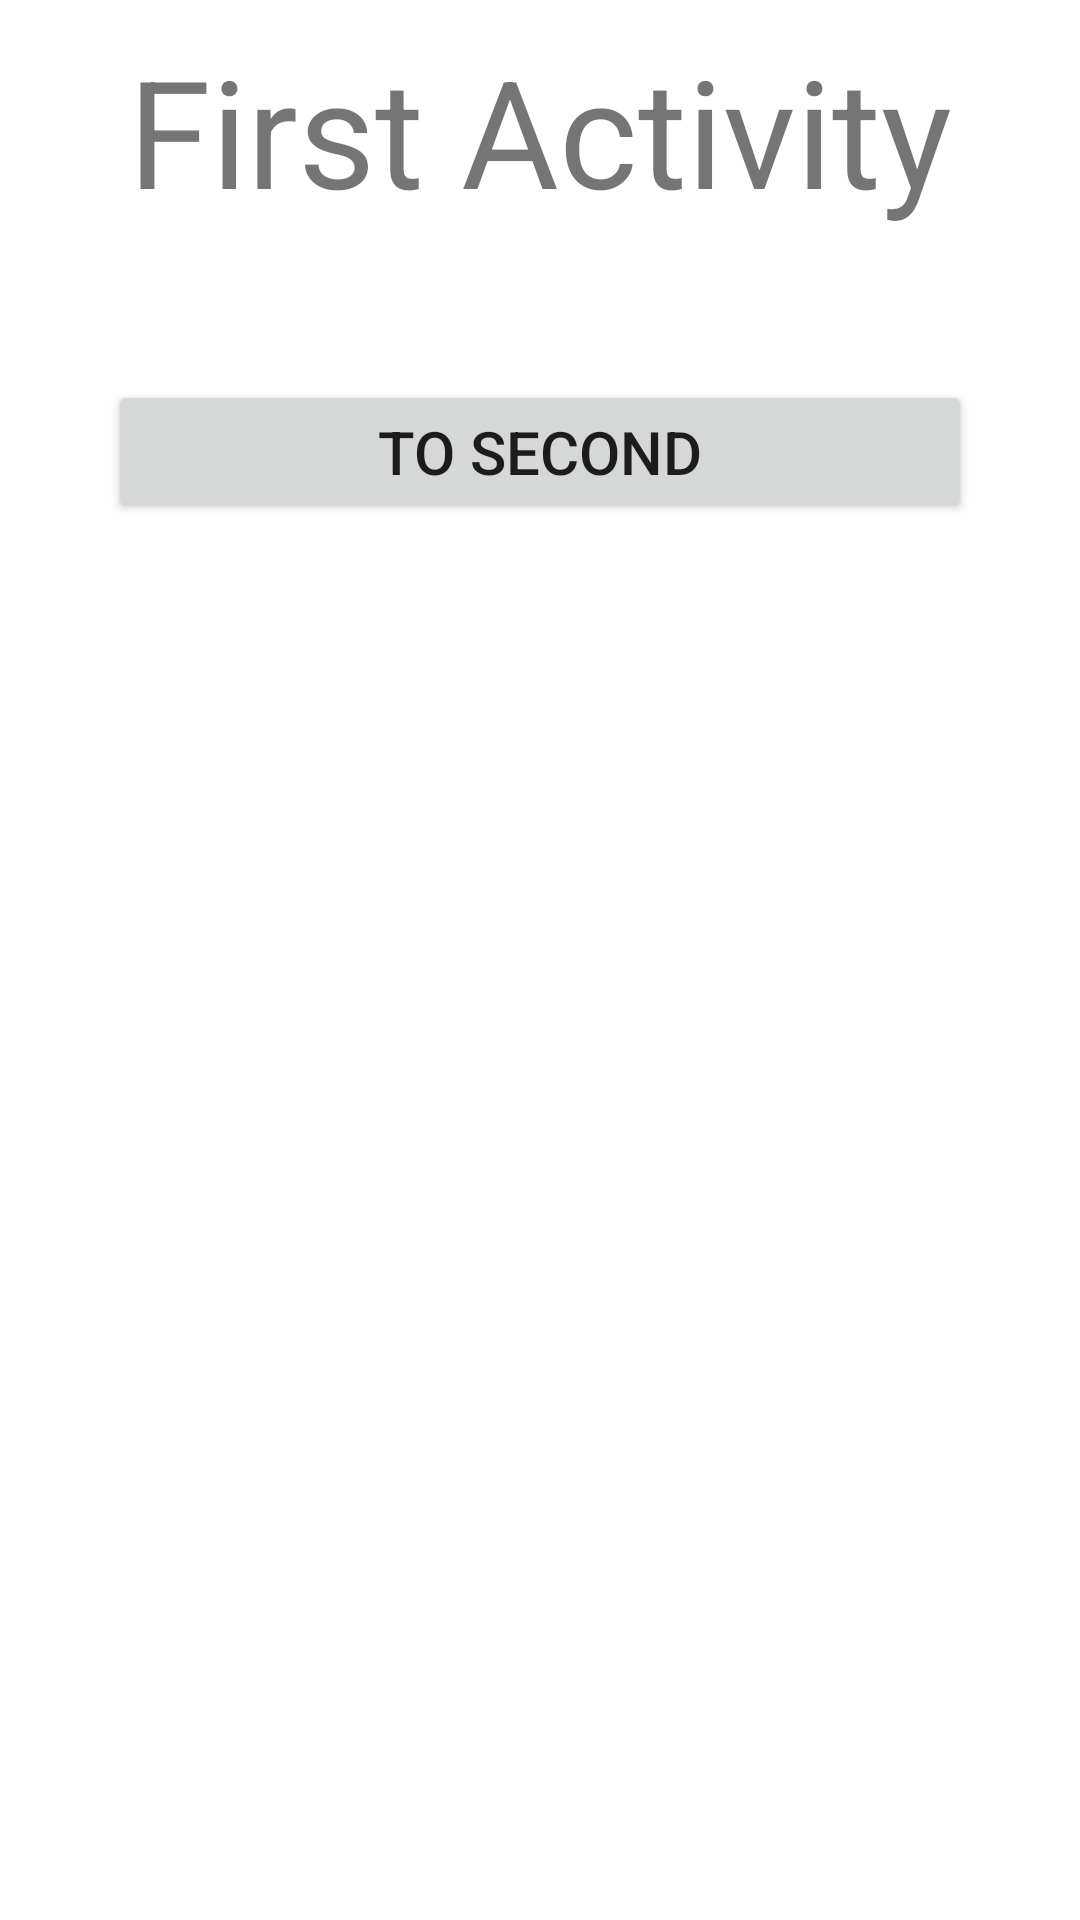

Layout XML and referenced resources for this Android screen:
<!-- AndroidManifest.xml: application theme Theme.AndroidLabs3_4 -->
<!-- res/layout/activity_main.xml -->
<?xml version="1.0" encoding="utf-8"?>
<layout xmlns:android="http://schemas.android.com/apk/res/android"
    xmlns:app="http://schemas.android.com/apk/res-auto"
    xmlns:tools="http://schemas.android.com/tools">

    <data>

    </data>

    <androidx.constraintlayout.widget.ConstraintLayout
        android:layout_width="match_parent"
        android:layout_height="match_parent"
        tools:context=".MainActivity">


        <TextView
            android:id="@+id/textView"
            android:layout_width="wrap_content"
            android:layout_height="wrap_content"
            android:text="@string/first_activity"
            android:textSize="50sp"
            app:layout_constraintEnd_toEndOf="parent"
            app:layout_constraintStart_toStartOf="parent"
            app:layout_constraintTop_toTopOf="parent"
            android:layout_marginTop="10dp"/>

        <Button
            android:id="@+id/to_second"
            android:layout_width="0dp"
            android:layout_height="wrap_content"
            android:text="@string/to_second"
            app:layout_constraintWidth_percent="0.80"
            android:textSize="20sp"
            app:layout_constraintEnd_toEndOf="parent"
            app:layout_constraintStart_toStartOf="parent"
            app:layout_constraintTop_toBottomOf="@+id/textView"
            android:layout_marginTop="50dp"/>


    </androidx.constraintlayout.widget.ConstraintLayout>
</layout>
<!-- resources referenced by this layout -->
<resources>
  <string name="first_activity">First Activity</string>
  <string name="to_second">To second</string>
  <style name="Theme.AndroidLabs3_4" parent="Theme.MaterialComponents.DayNight.DarkActionBar">
          
          <item name="colorPrimary">@color/purple_500</item>
          <item name="colorPrimaryVariant">@color/purple_700</item>
          <item name="colorOnPrimary">@color/white</item>
          
          <item name="colorSecondary">@color/teal_200</item>
          <item name="colorSecondaryVariant">@color/teal_700</item>
          <item name="colorOnSecondary">@color/black</item>
          
          <item name="android:statusBarColor" tools:targetApi="l">?attr/colorPrimaryVariant</item>
          
      </style>
  <!-- not gathered from this repository: default colours our renderer supplied (Android Studio template values) -->
  <color name="purple_500">#FF6200EE</color>
  <color name="purple_700">#FF3700B3</color>
  <color name="teal_200">#FF03DAC5</color>
  <color name="teal_700">#FF018786</color>
  <color name="black">#FF000000</color>
  <color name="white">#FFFFFFFF</color>
</resources>
